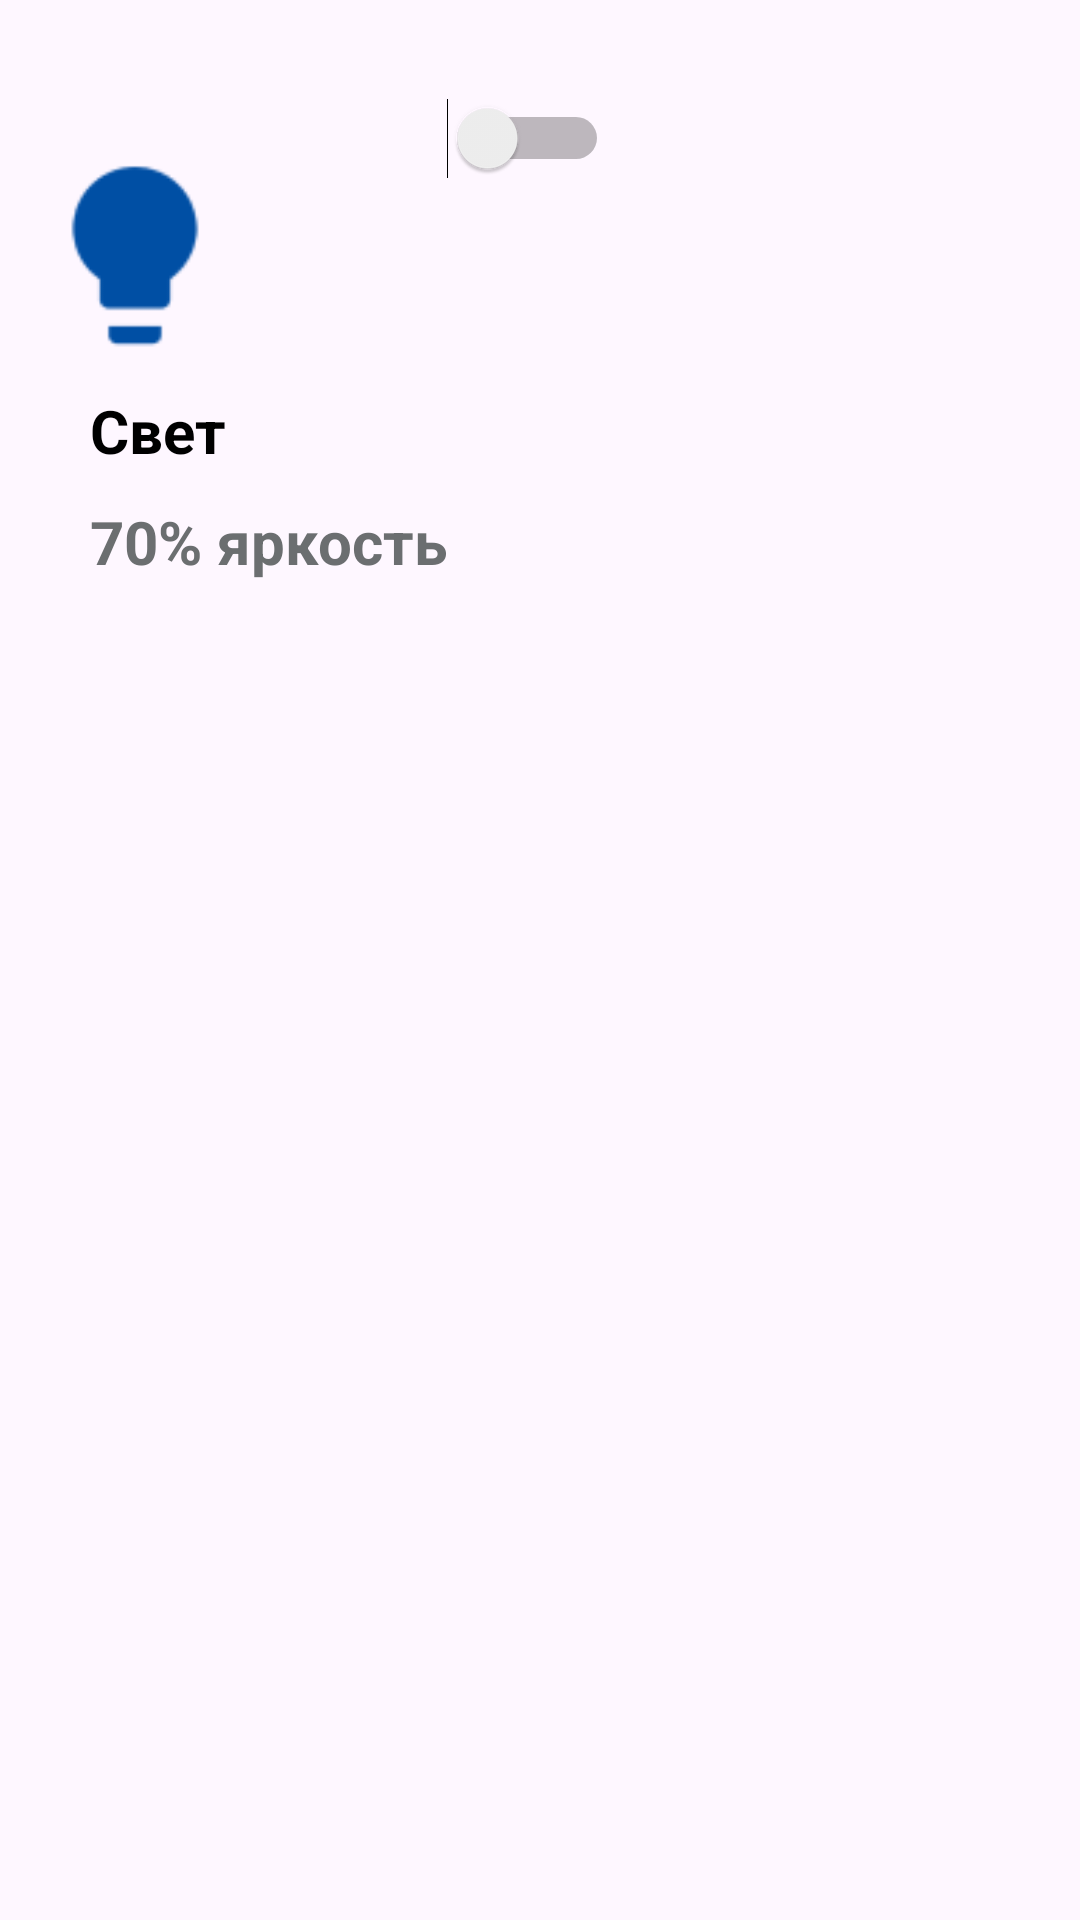

Write the Android layout XML for this screen, with the resource values it uses.
<!-- AndroidManifest.xml: application theme Theme.SmartHous -->
<!-- res/layout/switch_buttons.xml -->
<?xml version="1.0" encoding="utf-8"?>
<LinearLayout xmlns:android="http://schemas.android.com/apk/res/android"
    android:layout_width="match_parent"
    android:layout_height="match_parent"
    xmlns:app="http://schemas.android.com/apk/res-auto"
    android:orientation="vertical">

    <LinearLayout
        android:layout_width="match_parent"
        android:layout_height="wrap_content"
        android:layout_marginTop="10dp"
        android:orientation="horizontal">

        <LinearLayout
            android:layout_width="wrap_content"
            android:layout_height="wrap_content"
            android:layout_marginHorizontal="10dp"
            android:background="@drawable/rounded_block_stroke"
            android:onClick="onClick"
            android:orientation="horizontal">

            <LinearLayout
                android:layout_width="wrap_content"
                android:layout_height="wrap_content"
                android:orientation="vertical">

                <ImageView
                    android:id="@+id/roomImage"
                    android:layout_width="70dp"
                    android:layout_height="70dp"
                    android:layout_marginTop="40dp"
                    android:onClick="onClick"
                    app:srcCompat="@drawable/light_blue" />

                <TextView
                    android:layout_width="wrap_content"
                    android:layout_height="wrap_content"
                    android:layout_marginLeft="20dp"
                    android:layout_marginTop="10dp"
                    android:text="Свет"
                    android:textColor="#000000"
                    android:textSize="20dp"
                    android:textStyle="bold" />

                <TextView
                    android:layout_width="wrap_content"
                    android:layout_height="wrap_content"
                    android:layout_marginLeft="20dp"
                    android:layout_marginTop="10dp"
                    android:text="70% яркость"
                    android:textColor="#6B6E70"
                    android:textSize="20dp"
                    android:textStyle="bold" />
            </LinearLayout>

            <LinearLayout
                android:layout_width="wrap_content"
                android:layout_height="wrap_content"
                android:orientation="vertical">

                <Switch
                    android:id="@+id/switch1"
                    android:layout_width="wrap_content"
                    android:layout_height="wrap_content"
                    android:layout_marginTop="20dp"
                    android:textSize="24dp" />
            </LinearLayout>
        </LinearLayout>
    </LinearLayout>
</LinearLayout>
<!-- resources referenced by this layout -->
<resources>
  <!-- drawable light_blue: png bitmap (drawable, 1314 bytes) -->
  <style name="Theme.SmartHous" parent="Base.Theme.SmartHous" />
  <style name="Base.Theme.SmartHous" parent="Theme.Material3.DayNight.NoActionBar">
          
          
      </style>
</resources>
